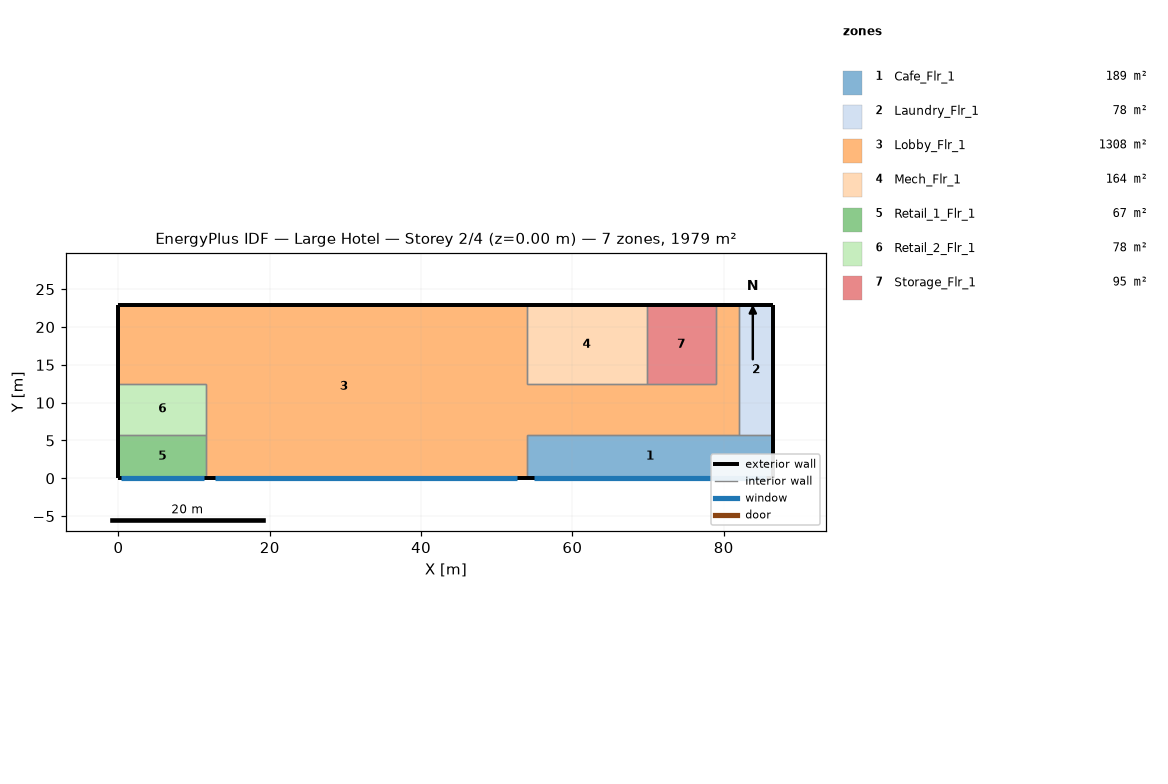
=== STOREY PLAN SPEC (per zone: floor XY polygon, exterior-wall plan segments, windows/doors) ===
zone 1: Cafe_Flr_1  (188.9 m²)
  floor: (86.56, 5.79) (86.56, 0.00) (53.95, 0.00) (53.95, 5.79)
  exterior wall: (86.56, 0.00) – (86.56, 5.79)  [5.8 m]
  exterior wall: (53.95, 0.00) – (86.56, 0.00)  [32.6 m]
    window: (54.88, 0.00) – (85.63, 0.00)  [65.6 m²]
  interior walls: 3
zone 2: Laundry_Flr_1  (78.0 m²)
  floor: (86.56, 22.86) (86.56, 5.79) (81.99, 5.79) (81.99, 22.86)
  exterior wall: (86.56, 22.86) – (81.99, 22.86)  [4.6 m]
  exterior wall: (86.56, 5.79) – (86.56, 22.86)  [17.1 m]
  interior walls: 2
zone 3: Lobby_Flr_1  (1308.2 m²)
  floor: (0.00, 12.50) (0.00, 22.86) (53.95, 22.86) (53.95, 0.00) (11.58, 0.00) (11.58, 12.50)
  floor: (53.95, 12.50) (78.94, 12.50) (78.94, 22.86) (81.99, 22.86) (81.99, 5.79) (53.95, 5.79)
  exterior wall: (53.95, 22.86) – (0.00, 22.86)  [54.0 m]
  exterior wall: (81.99, 22.86) – (78.94, 22.86)  [3.0 m]
  exterior wall: (11.58, 0.00) – (53.95, 0.00)  [42.4 m]
    window: (12.79, 0.00) – (52.74, 0.00)  [85.2 m²]
  exterior wall: (0.00, 22.86) – (0.00, 12.50)  [10.4 m]
  interior walls: 10
zone 4: Mech_Flr_1  (164.2 m²)
  floor: (69.80, 22.86) (69.80, 12.50) (53.95, 12.50) (53.95, 22.86)
  exterior wall: (69.80, 22.86) – (53.95, 22.86)  [15.8 m]
  interior walls: 3
zone 5: Retail_1_Flr_1  (67.1 m²)
  floor: (11.58, 5.79) (11.58, 0.00) (0.00, 0.00) (0.00, 5.79)
  exterior wall: (0.00, 0.00) – (11.58, 0.00)  [11.6 m]
    window: (0.33, 0.00) – (11.25, 0.00)  [23.3 m²]
  exterior wall: (0.00, 5.79) – (0.00, 0.00)  [5.8 m]
  interior walls: 2
zone 6: Retail_2_Flr_1  (77.7 m²)
  floor: (11.58, 12.50) (11.58, 5.79) (0.00, 5.79) (0.00, 12.50)
  exterior wall: (0.00, 12.50) – (0.00, 5.79)  [6.7 m]
  interior walls: 3
zone 7: Storage_Flr_1  (94.8 m²)
  floor: (78.94, 22.86) (78.94, 12.50) (69.80, 12.50) (69.80, 22.86)
  exterior wall: (78.94, 22.86) – (69.80, 22.86)  [9.1 m]
  interior walls: 3

=== DERIVED (storey summary) ===
Building: Large Hotel
Storey: 2 of 4  (floor level z = 0.00 m)
Storey gross floor area: 1978.8 m²
Zones on this storey: 7
  - Cafe_Flr_1: floor 188.9 m²; exterior wall 38.4 m (152.2 m²); 1 window(s) 65.6 m²; WWR 43.1%
  - Laundry_Flr_1: floor 78.0 m²; exterior wall 21.6 m (85.8 m²); WWR 0.0%
  - Lobby_Flr_1: floor 1308.2 m²; exterior wall 109.7 m (434.8 m²); 1 window(s) 85.2 m²; WWR 19.6%
  - Mech_Flr_1: floor 164.2 m²; exterior wall 15.8 m (62.8 m²); WWR 0.0%
  - Retail_1_Flr_1: floor 67.1 m²; exterior wall 17.4 m (68.8 m²); 1 window(s) 23.3 m²; WWR 33.9%
  - Retail_2_Flr_1: floor 77.7 m²; exterior wall 6.7 m (26.6 m²); WWR 0.0%
  - Storage_Flr_1: floor 94.8 m²; exterior wall 9.1 m (36.2 m²); WWR 0.0%
Zone adjacency (shared interzone walls):
  - Cafe_Flr_1 ↔ Laundry_Flr_1
  - Cafe_Flr_1 ↔ Lobby_Flr_1
  - Laundry_Flr_1 ↔ Lobby_Flr_1
  - Lobby_Flr_1 ↔ Mech_Flr_1
  - Lobby_Flr_1 ↔ Retail_1_Flr_1
  - Lobby_Flr_1 ↔ Retail_2_Flr_1
  - Lobby_Flr_1 ↔ Storage_Flr_1
  - Mech_Flr_1 ↔ Storage_Flr_1
  - Retail_1_Flr_1 ↔ Retail_2_Flr_1